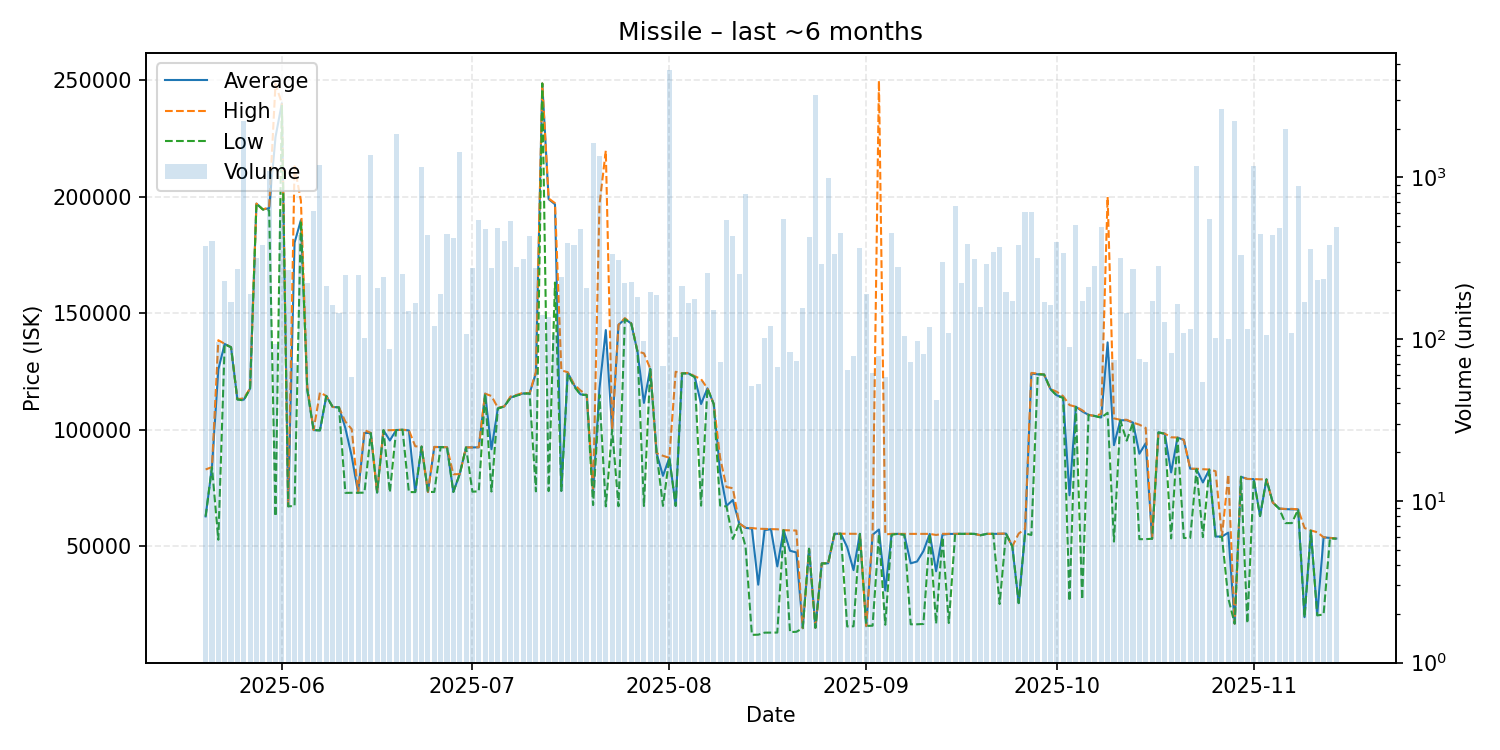

Source data for this figure (header and first rows):
date, average, highest, lowest, order_count, volume
2025-05-20, 62870, 83000, 62840, 47, 378
2025-05-21, 83990, 84000, 83990, 44, 403
2025-05-22, 125903, 138400, 52860, 50, 96
2025-05-23, 136800, 136900, 136700, 52, 229
2025-05-24, 135400, 135400, 135400, 51, 170
2025-05-25, 113100, 113100, 113000, 66, 269
2025-05-26, 112900, 113500, 112600, 59, 2212
2025-05-27, 117700, 117700, 117700, 51, 189
2025-05-28, 197000, 197000, 197000, 52, 318
2025-05-29, 194500, 194500, 194500, 86, 381
2025-05-30, 195000, 195400, 194100, 63, 1086
2025-05-31, 225513, 248300, 62860, 52, 93
2025-06-01, 240000, 240000, 239000, 72, 610
2025-06-02, 67240, 67240, 67160, 48, 267
2025-06-03, 180219, 213000, 67380, 52, 71
2025-06-04, 189900, 198300, 189700, 68, 442
2025-06-05, 117400, 118700, 117100, 71, 223
2025-06-06, 99880, 99890, 99860, 63, 615
2025-06-07, 99760, 116000, 99740, 83, 1188
2025-06-08, 114500, 114500, 114500, 62, 213
2025-06-09, 109800, 109800, 109800, 72, 163
2025-06-10, 109600, 109600, 109600, 59, 144
2025-06-11, 100700, 103500, 72960, 50, 248
2025-06-12, 88645, 100250, 72980, 43, 58
2025-06-13, 73000, 73000, 73000, 44, 250
2025-06-14, 98640, 99890, 73040, 58, 101
2025-06-15, 98640, 98680, 98550, 69, 1382
2025-06-16, 73110, 73110, 73110, 49, 207
2025-06-17, 99830, 99830, 99830, 52, 241
2025-06-18, 95416, 99820, 73190, 43, 87
2025-06-19, 99900, 99910, 99900, 76, 1856
2025-06-20, 100000, 100000, 100000, 62, 251
2025-06-21, 99740, 99840, 73290, 66, 149
2025-06-22, 73310, 92930, 73290, 53, 168
2025-06-23, 92800, 92800, 92800, 74, 1157
2025-06-24, 73340, 73340, 73340, 58, 437
2025-06-25, 92630, 92670, 73350, 46, 121
2025-06-26, 92580, 92580, 92580, 47, 189
2025-06-27, 92540, 92550, 92530, 80, 445
2025-06-28, 73370, 80945, 73350, 72, 423
2025-06-29, 80980, 80980, 80980, 50, 1425
2025-06-30, 92450, 92450, 92450, 54, 107
2025-07-01, 92440, 92450, 73460, 43, 274
2025-07-02, 92500, 92530, 73600, 56, 547
2025-07-03, 115500, 115500, 115500, 74, 476
2025-07-04, 91665, 114500, 73530, 38, 276
2025-07-05, 109200, 109500, 109100, 85, 483
2025-07-06, 110000, 110000, 110000, 69, 405
2025-07-07, 113800, 114300, 113700, 60, 539
2025-07-08, 114800, 115000, 114700, 41, 279
2025-07-09, 115600, 115900, 115500, 48, 313
2025-07-10, 115600, 115600, 115600, 51, 436
2025-07-11, 124300, 124900, 73600, 63, 276
2025-07-12, 248500, 248500, 248500, 49, 140
2025-07-13, 198900, 199200, 73715, 42, 137
2025-07-14, 196700, 197200, 163150, 44, 106
2025-07-15, 73810, 125500, 73810, 50, 241
2025-07-16, 124600, 124700, 123900, 46, 394
2025-07-17, 119200, 119500, 118600, 36, 383
2025-07-18, 115200, 116900, 115100, 48, 477
... 119 more rows
